3-way image classification set "Dataset" from GitHub (Zahrahfzhm/KlasifikasiUang); label vocabulary: duaribu, limaribu, seribu.

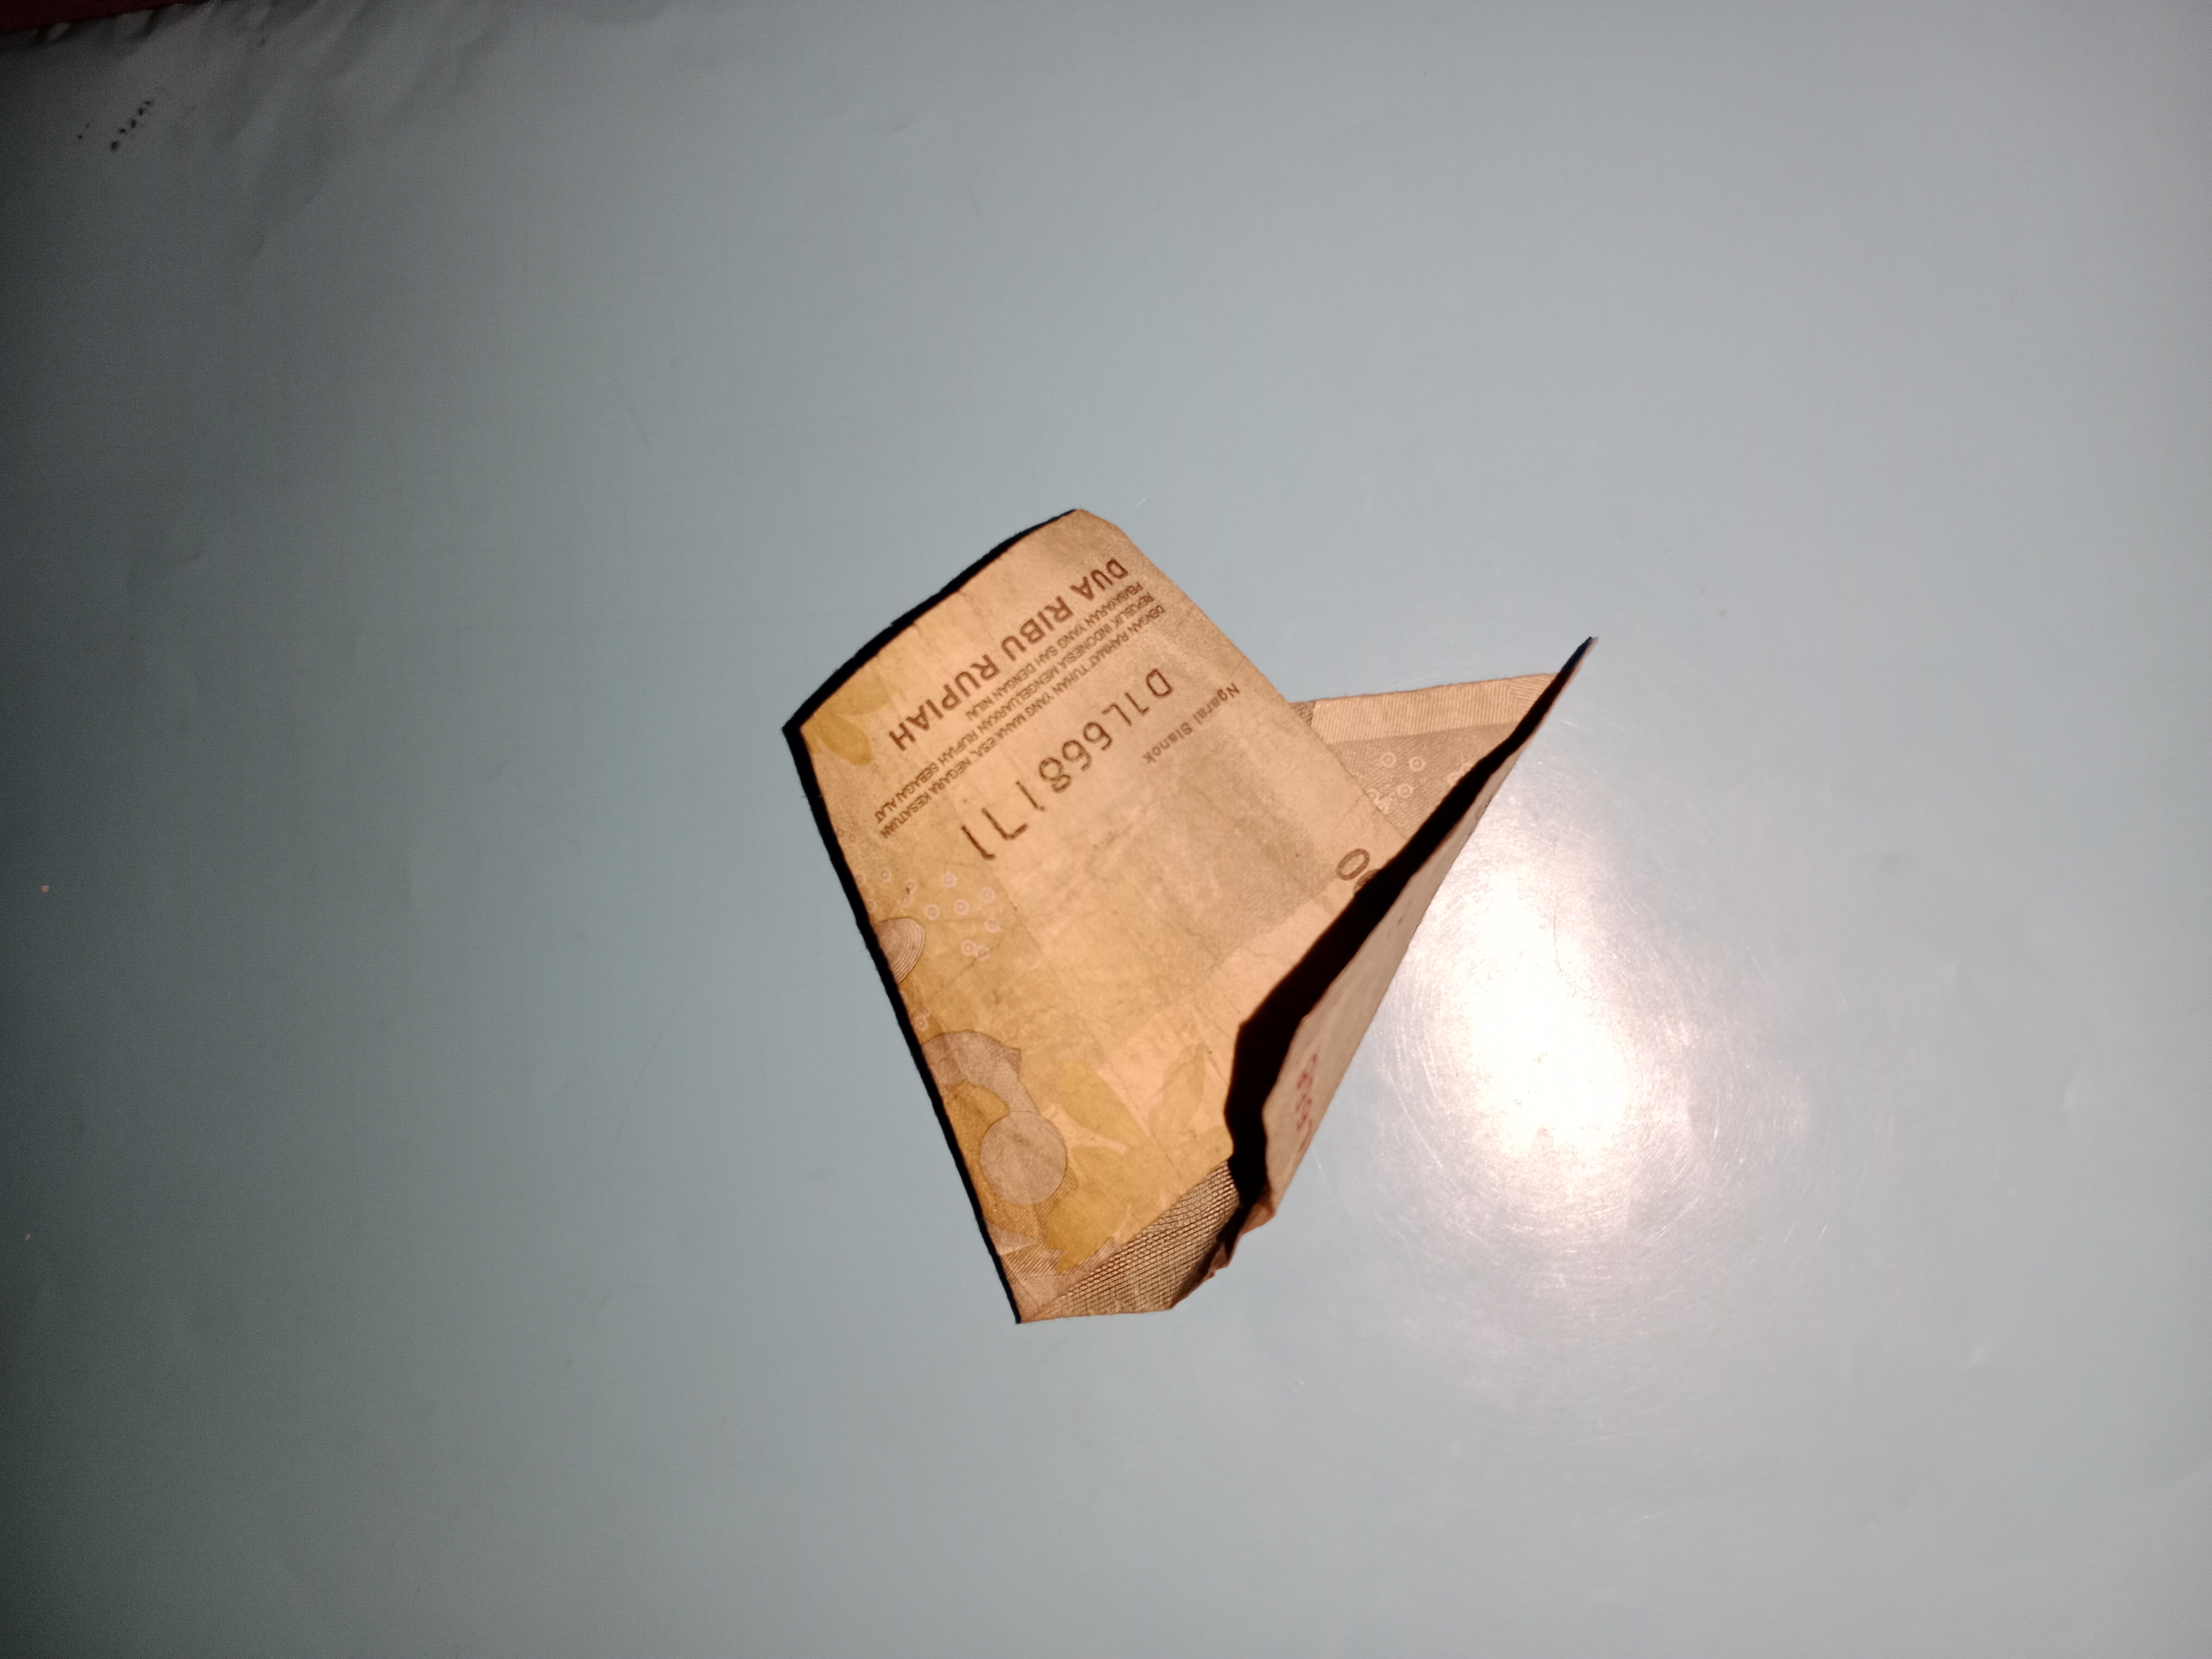
Label: duaribu

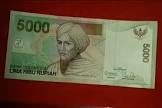
Label: limaribu

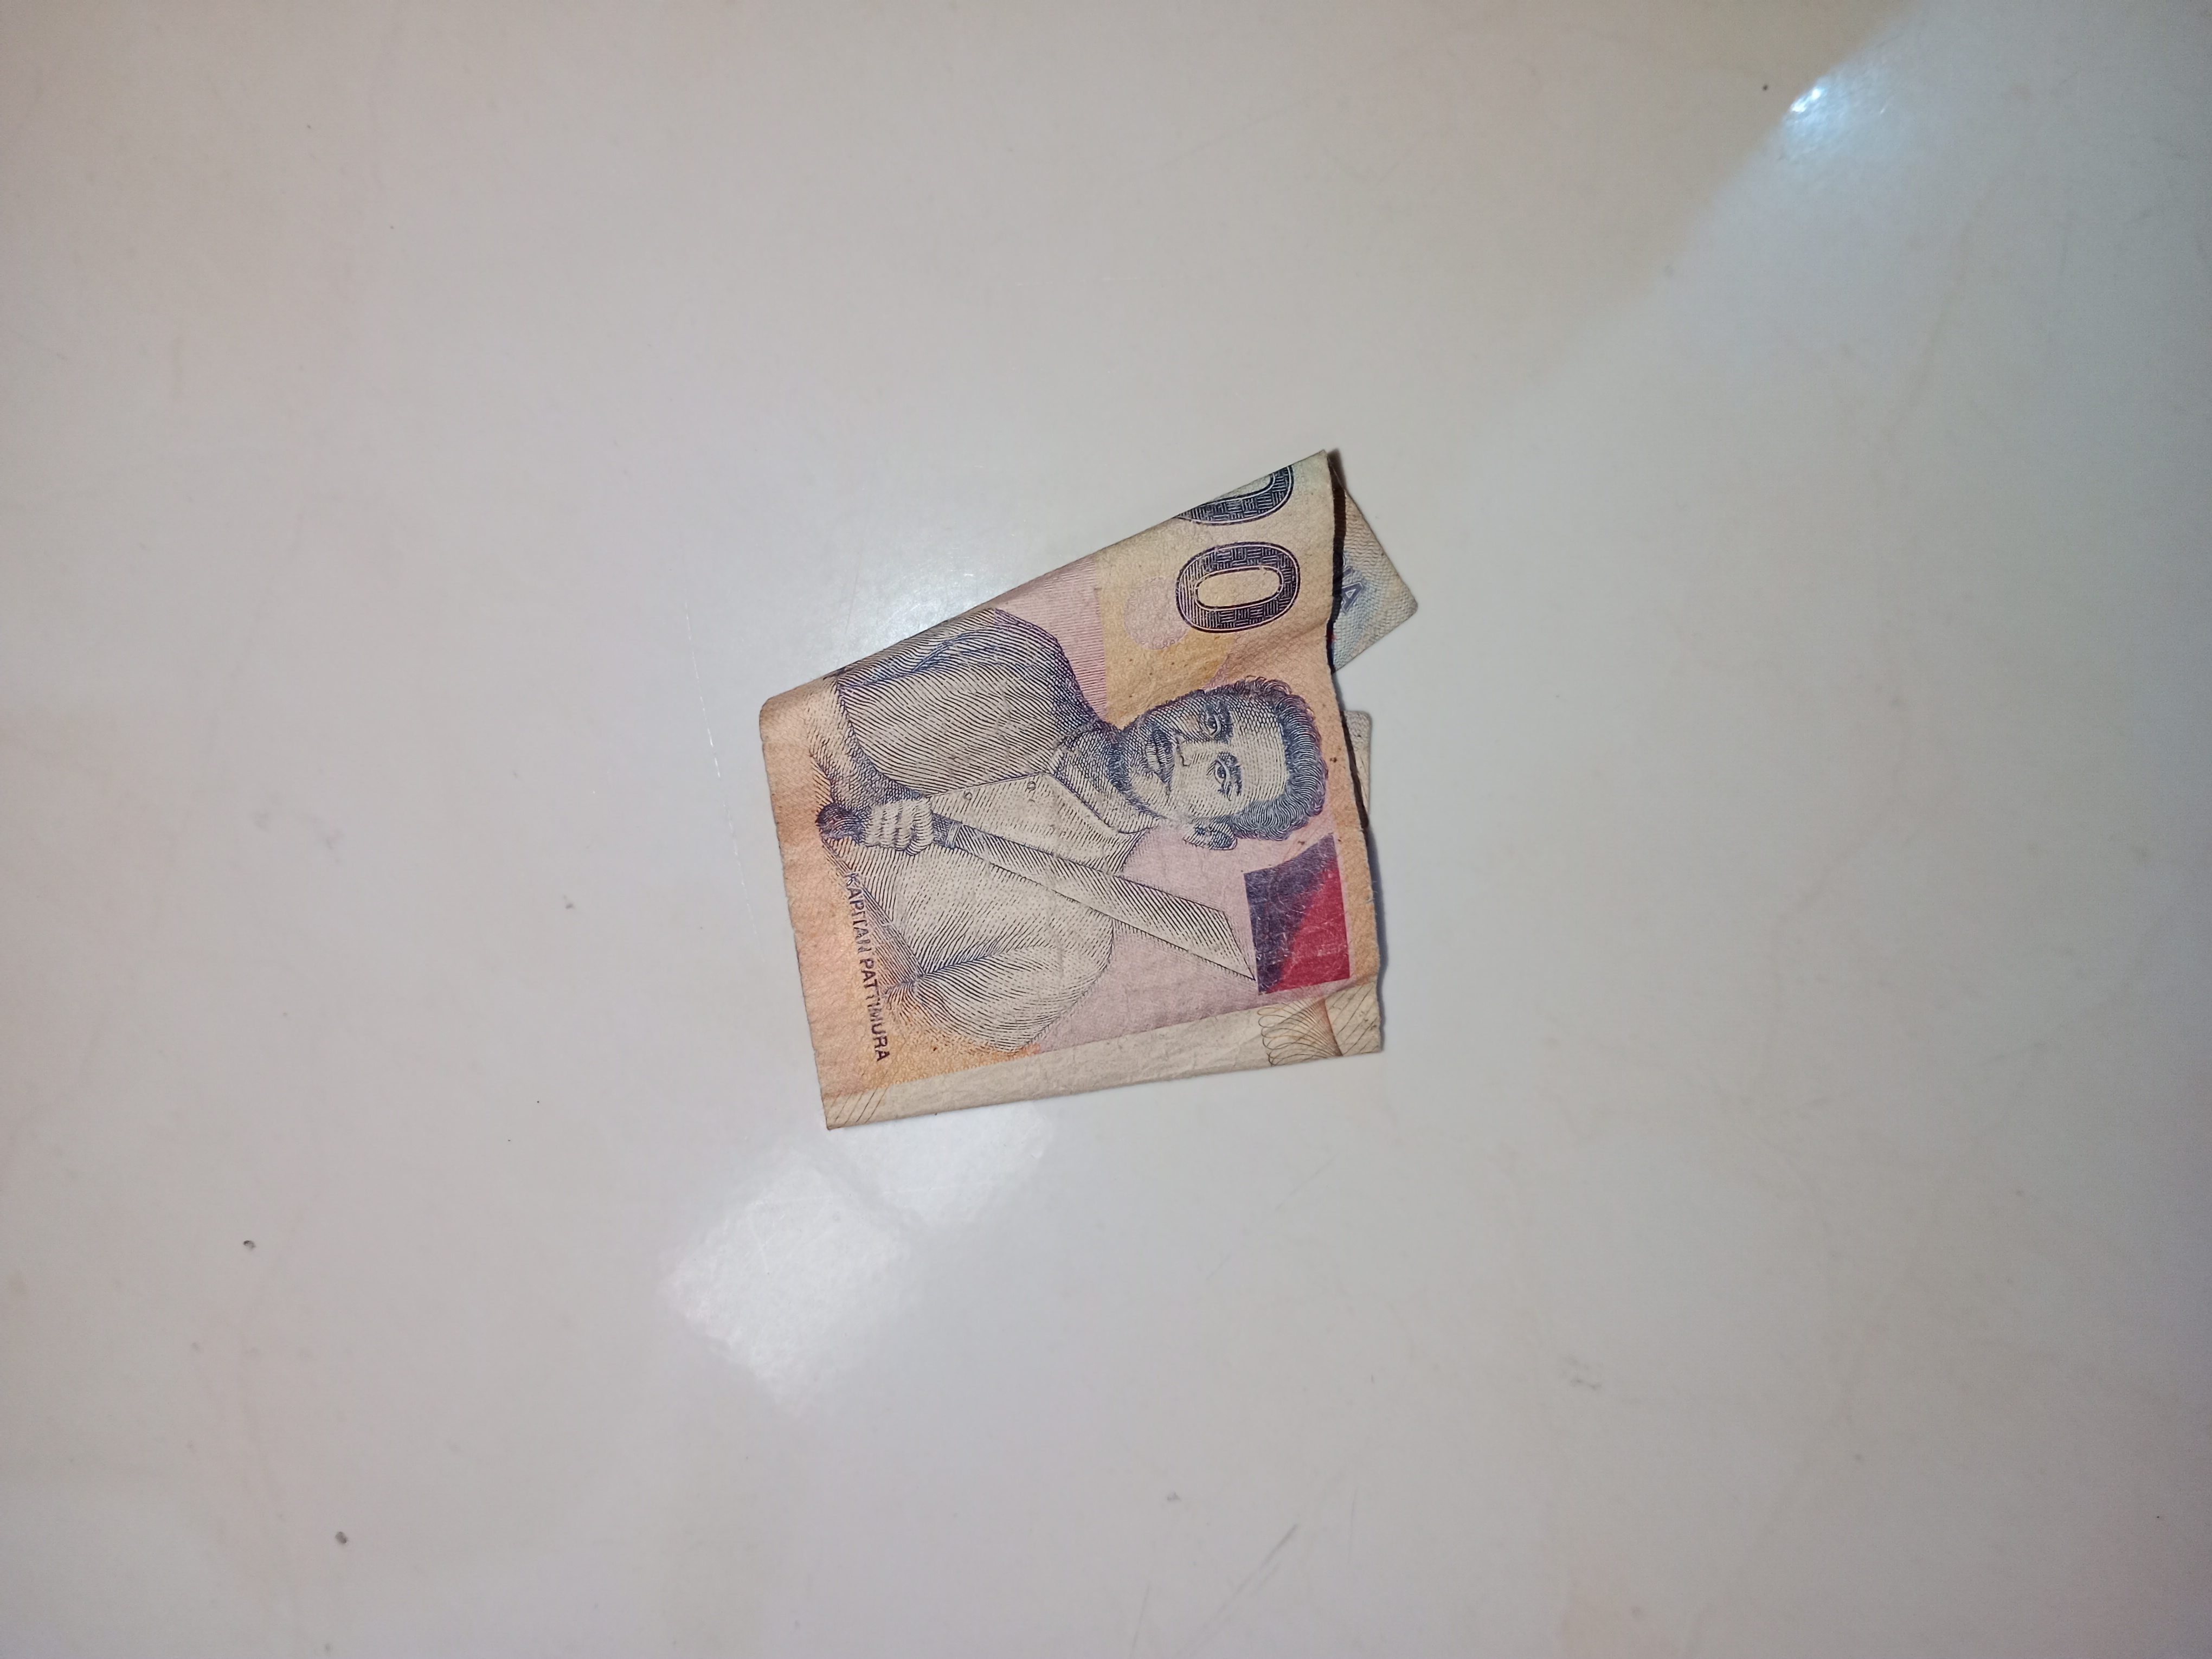
Label: seribu

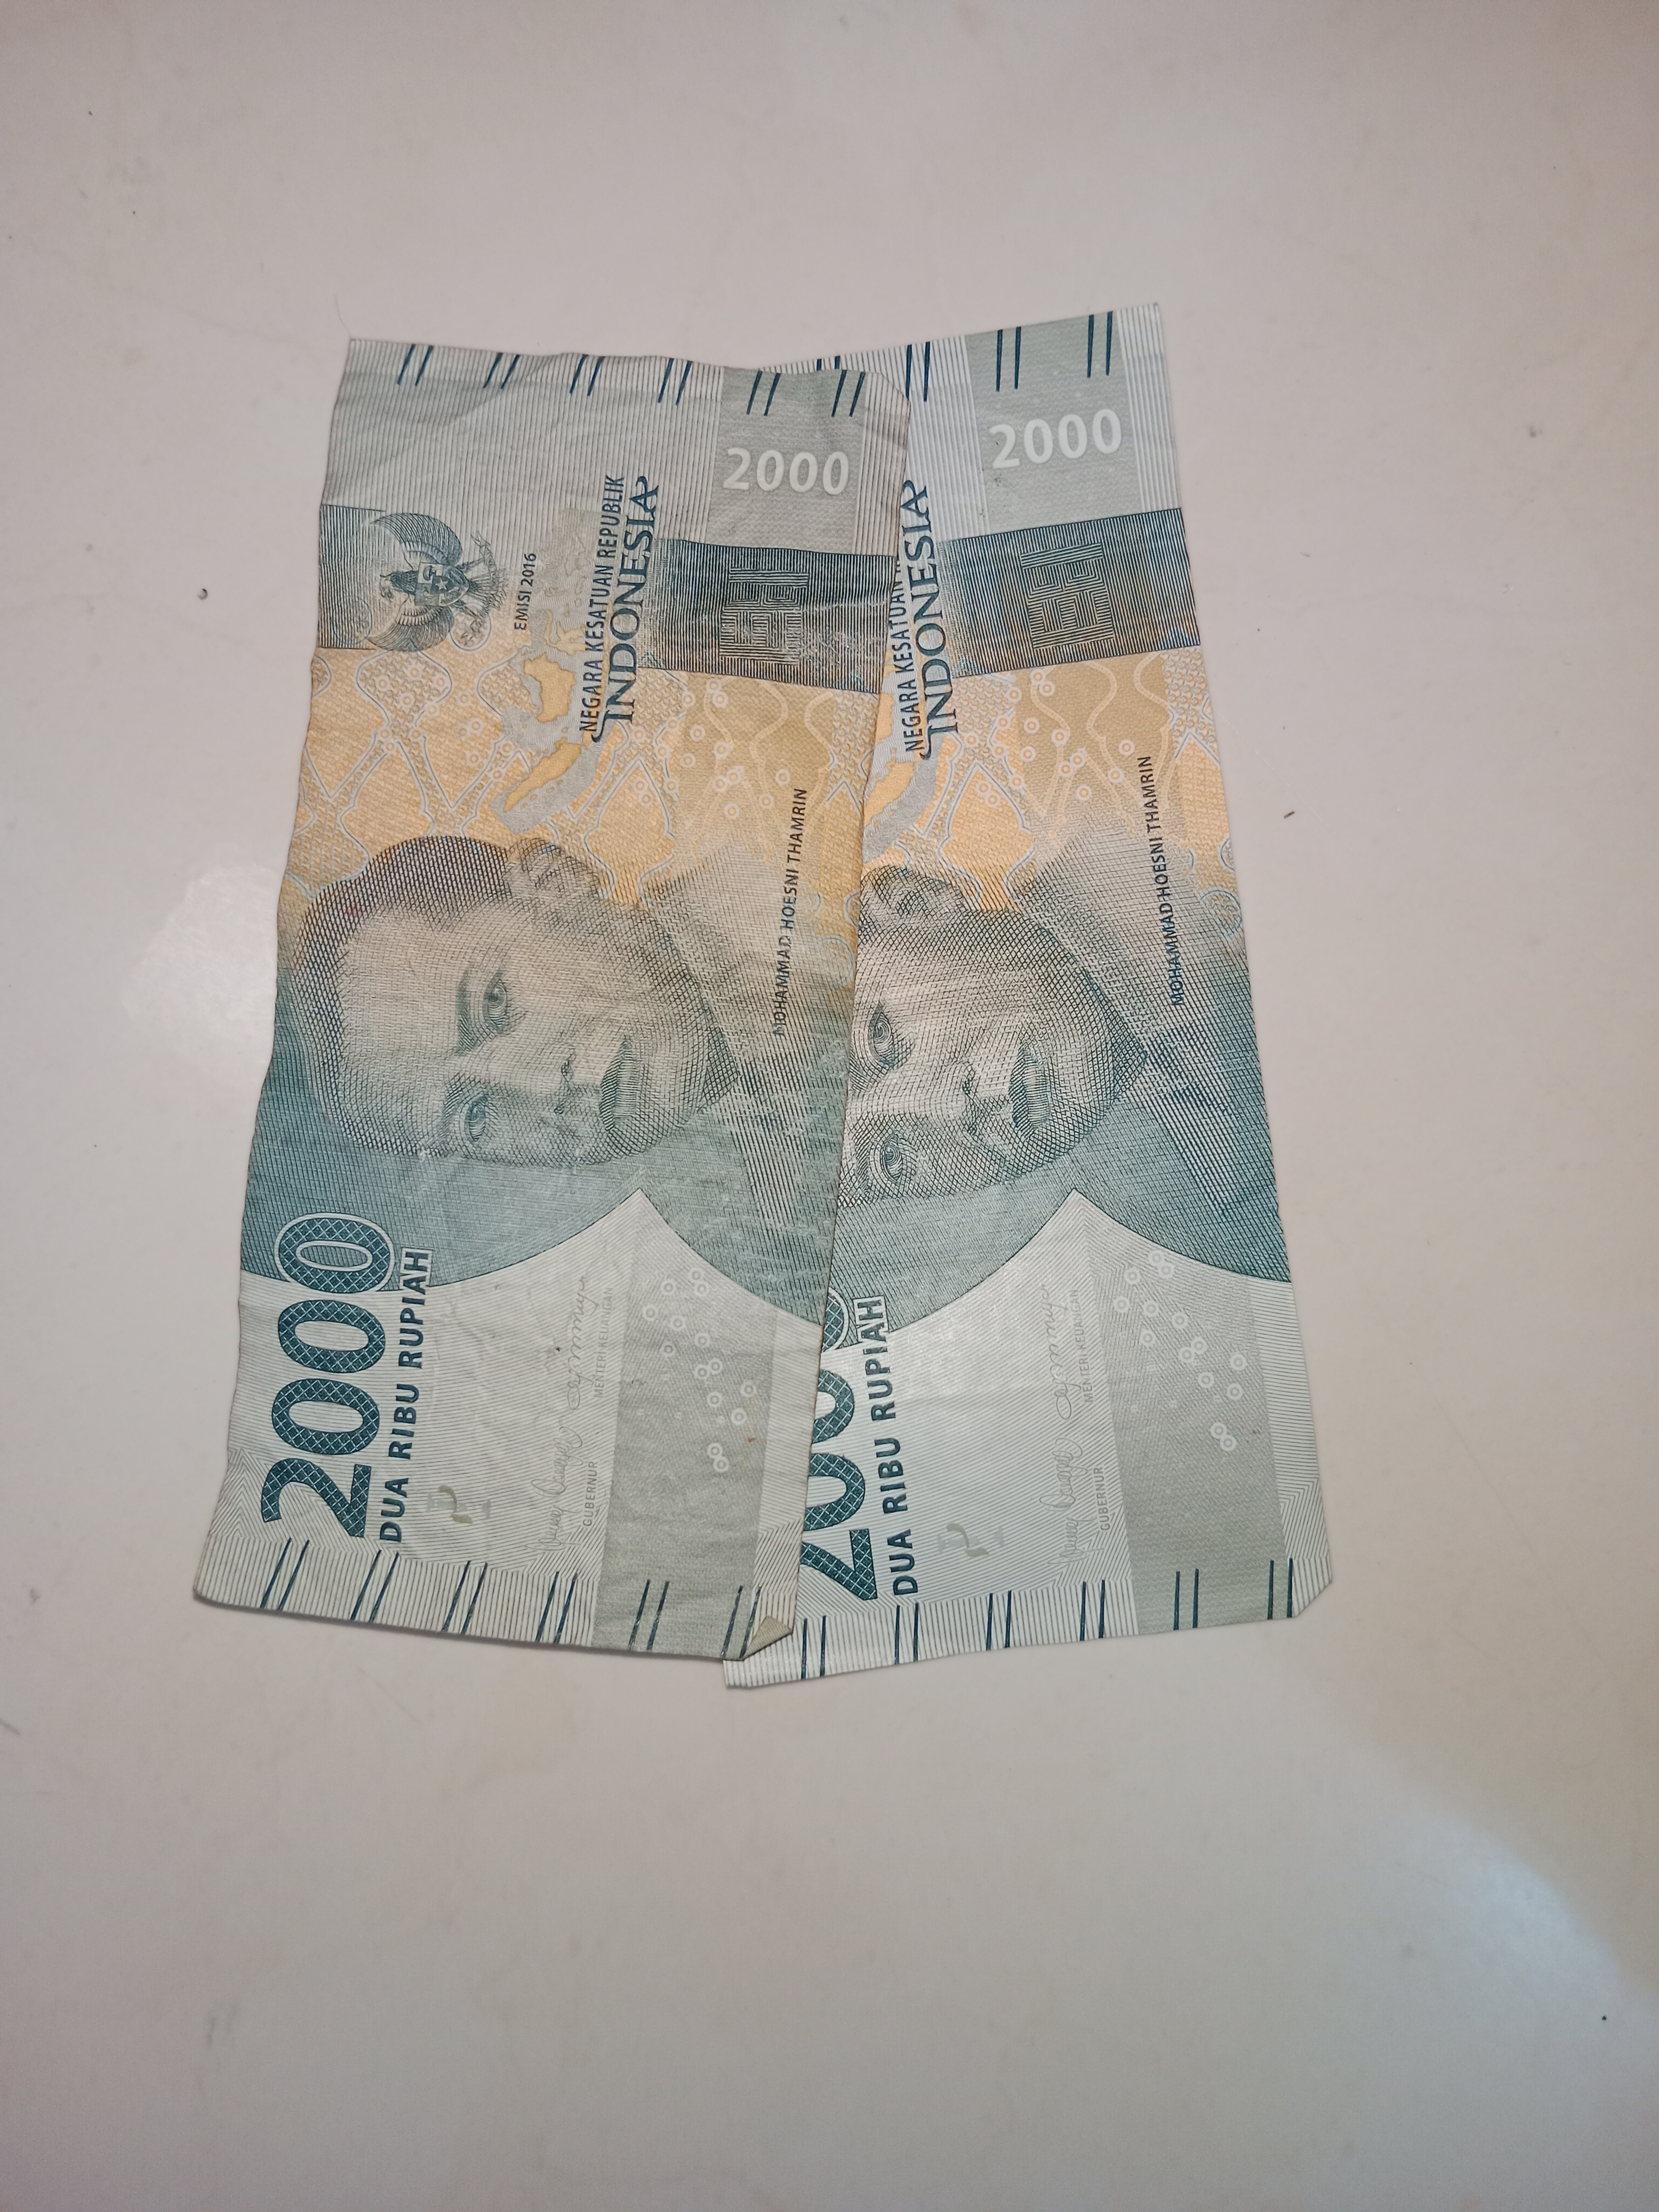
Label: duaribu

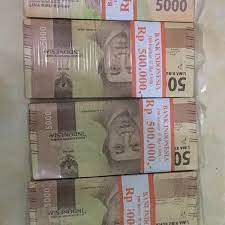
Label: limaribu

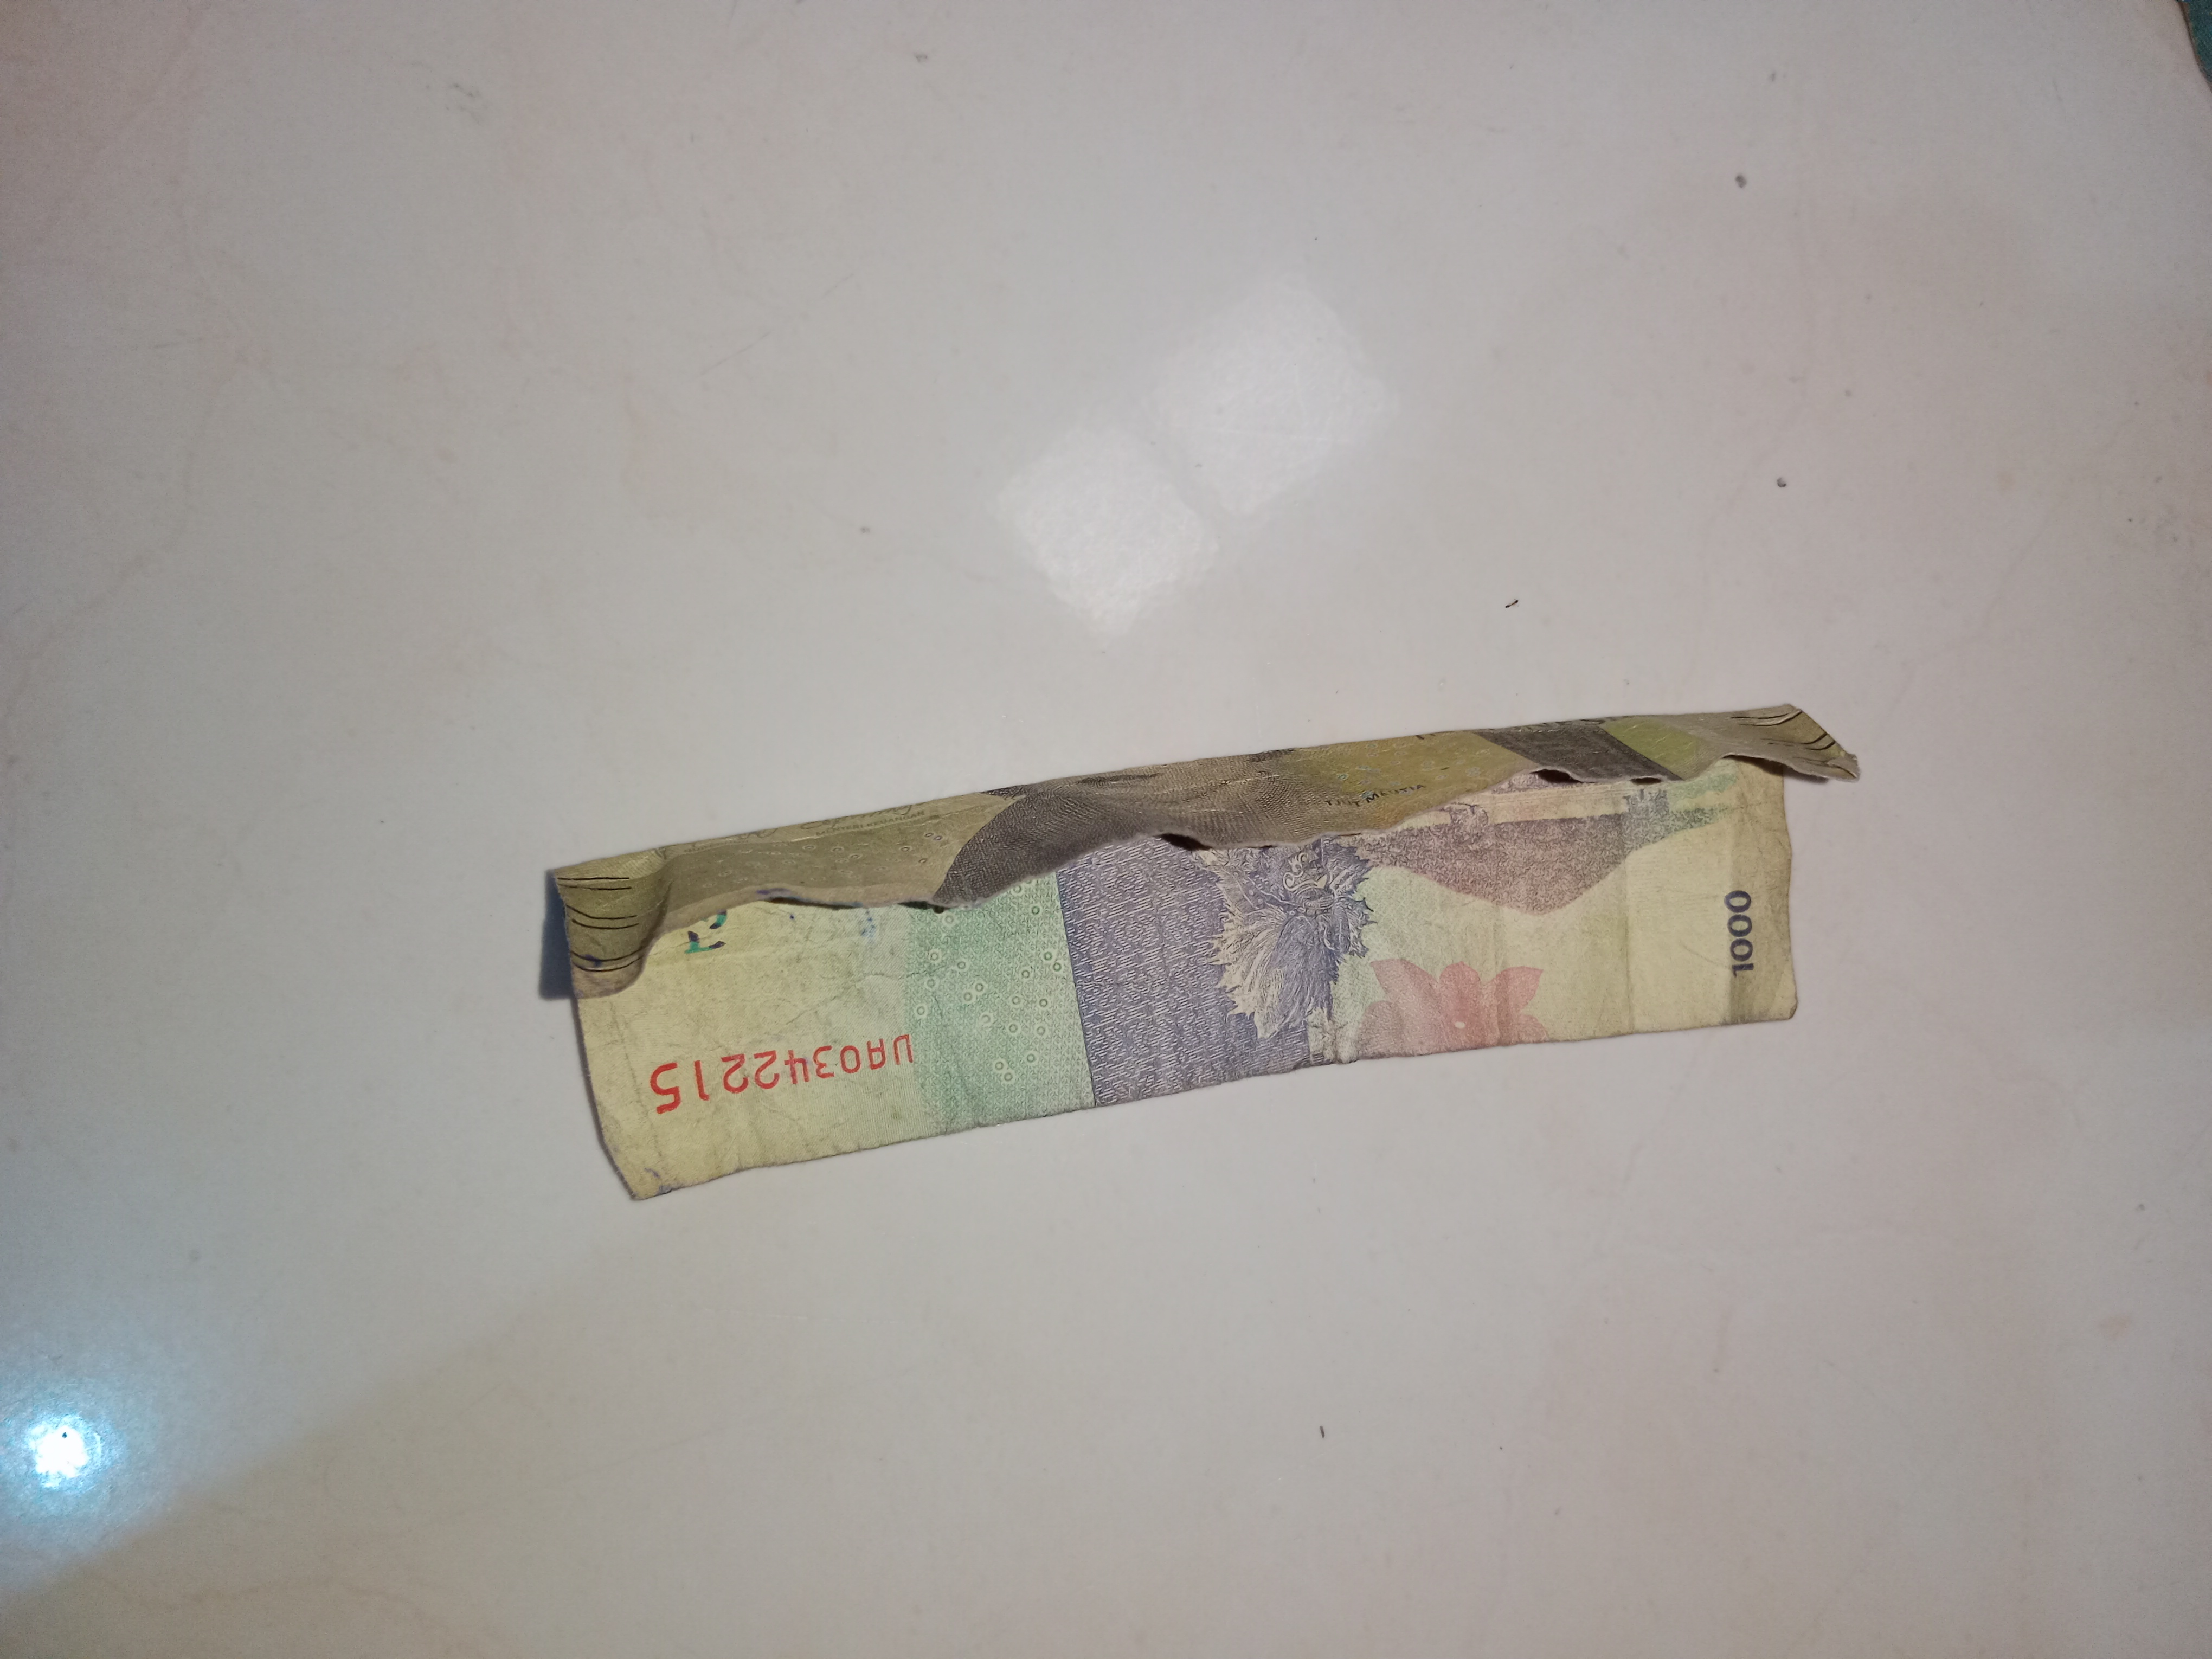
Label: seribu
